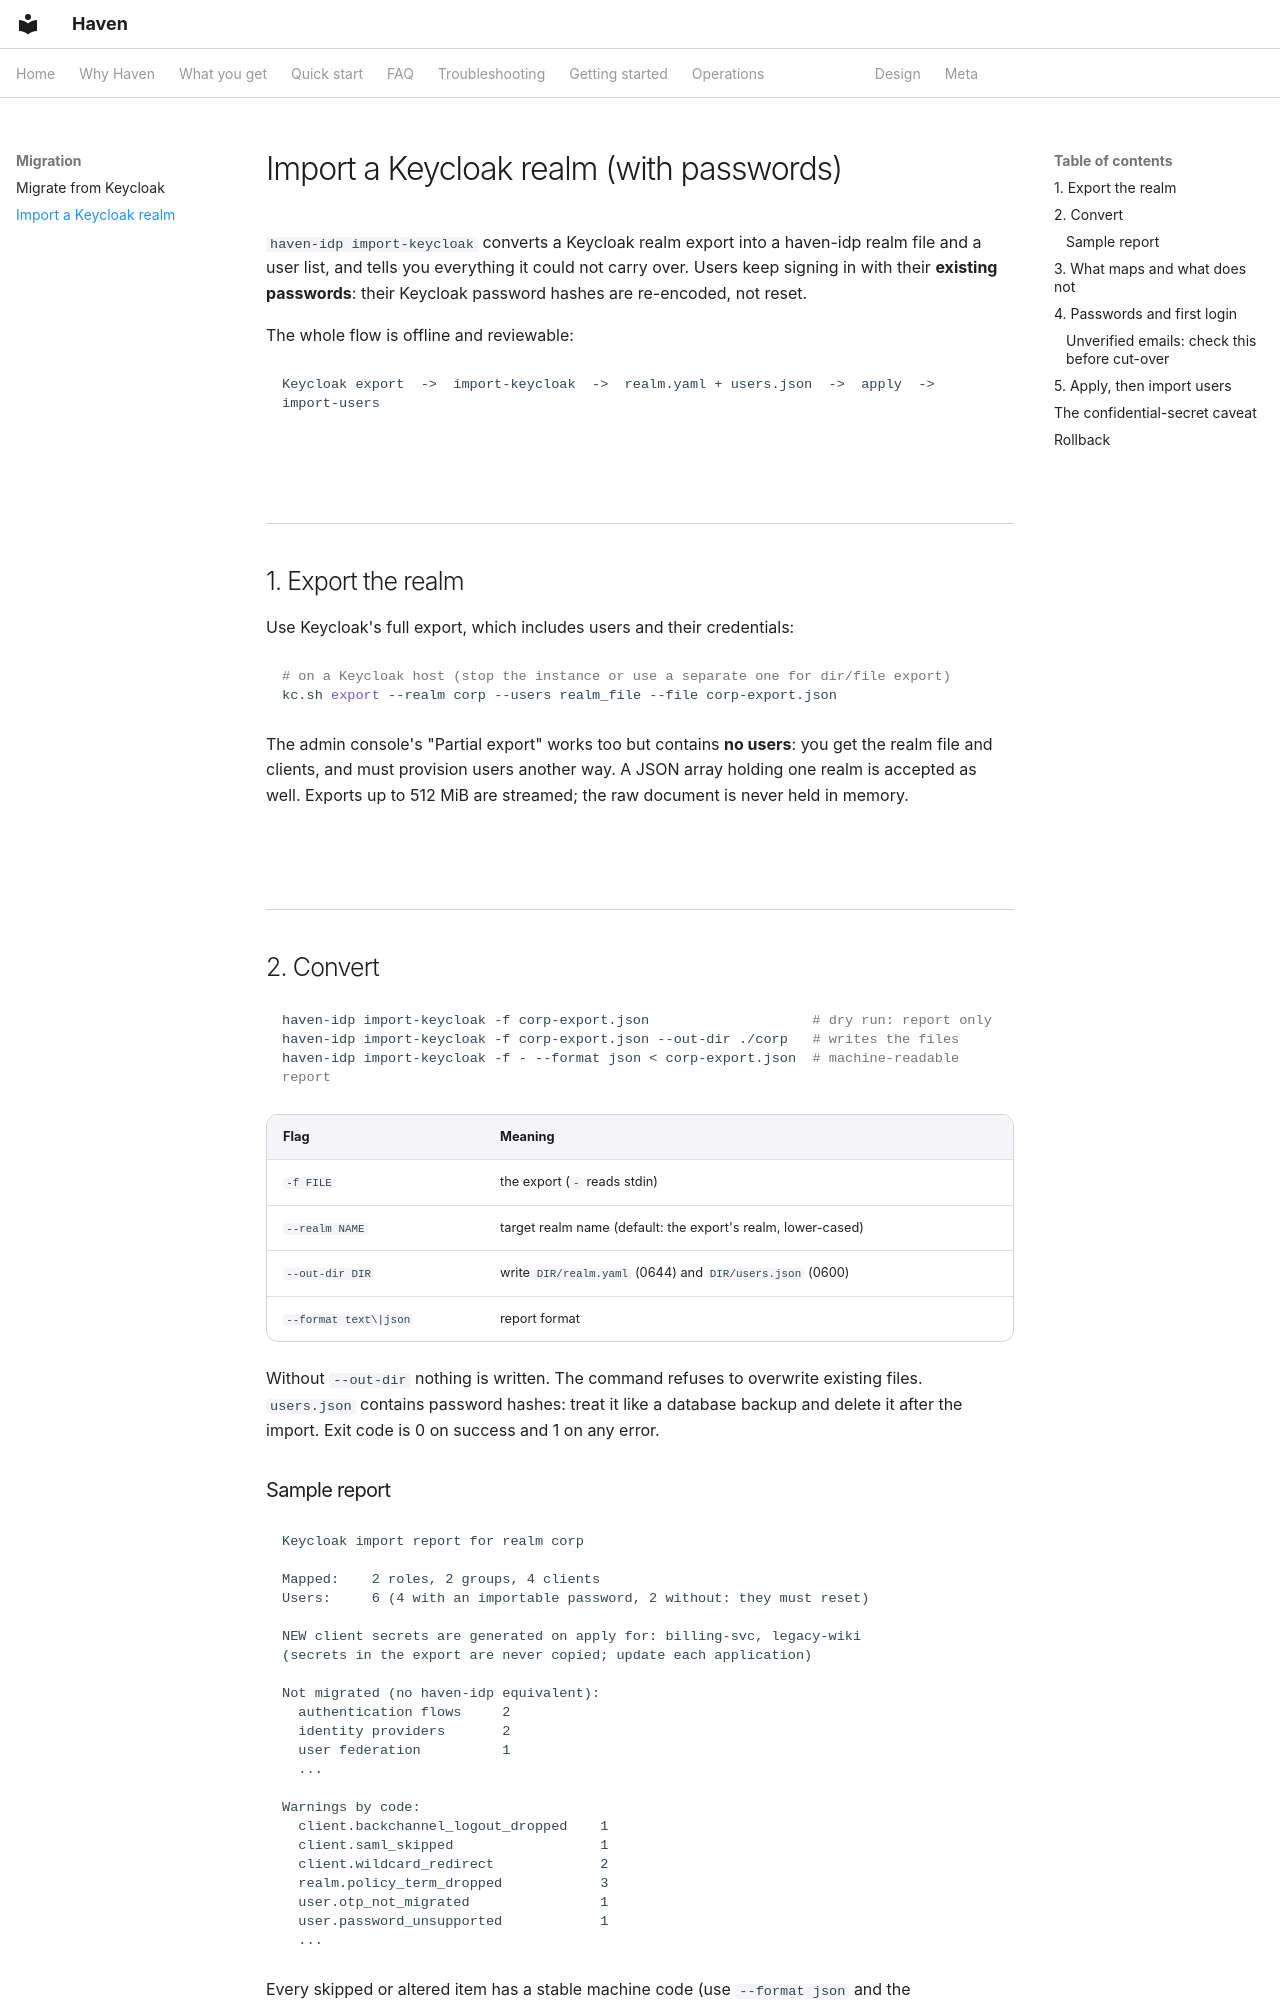

repository: zyvorai/zyvor-haven · page: import-from-keycloak/index.html · generator: mkdocs

# Import a Keycloak realm (with passwords)

`haven-idp import-keycloak` converts a Keycloak realm export into a haven-idp realm file and a user
list, and tells you everything it could not carry over. Users keep signing in with their **existing
passwords**: their Keycloak password hashes are re-encoded, not reset.

The whole flow is offline and reviewable:

```text
Keycloak export  ->  import-keycloak  ->  realm.yaml + users.json  ->  apply  ->  import-users
```

## 1. Export the realm

Use Keycloak's full export, which includes users and their credentials:

```bash
# on a Keycloak host (stop the instance or use a separate one for dir/file export)
kc.sh export --realm corp --users realm_file --file corp-export.json
```

The admin console's "Partial export" works too but contains **no users**: you get the realm file and
clients, and must provision users another way. A JSON array holding one realm is accepted as well.
Exports up to 512 MiB are streamed; the raw document is never held in memory.

## 2. Convert

```bash
haven-idp import-keycloak -f corp-export.json                    # dry run: report only
haven-idp import-keycloak -f corp-export.json --out-dir ./corp   # writes the files
haven-idp import-keycloak -f - --format json < corp-export.json  # machine-readable report
```

| Flag | Meaning |
|---|---|
| `-f FILE` | the export (`-` reads stdin) |
| `--realm NAME` | target realm name (default: the export's realm, lower-cased) |
| `--out-dir DIR` | write `DIR/realm.yaml` (0644) and `DIR/users.json` (0600) |
| `--format text\|json` | report format |

Without `--out-dir` nothing is written. The command refuses to overwrite existing files. `users.json`
contains password hashes: treat it like a database backup and delete it after the import.
Exit code is 0 on success and 1 on any error.

### Sample report

```text
Keycloak import report for realm corp

Mapped:    2 roles, 2 groups, 4 clients
Users:     6 (4 with an importable password, 2 without: they must reset)

NEW client secrets are generated on apply for: billing-svc, legacy-wiki
(secrets in the export are never copied; update each application)

Not migrated (no haven-idp equivalent):
  authentication flows     2
  identity providers       2
  user federation          1
  ...

Warnings by code:
  client.backchannel_logout_dropped    1
  client.saml_skipped                  1
  client.wildcard_redirect             2
  realm.policy_term_dropped            3
  user.otp_not_migrated                1
  user.password_unsupported            1
  ...
```

Every skipped or altered item has a stable machine code (use `--format json` and the `warningCounts`
map in CI). Per-item details are listed for the first 25 occurrences of each code; counts are exact.
